Run: headless pygame with SDL's dummy video driver; simulated clock (each Clock.tick advances the game by its frame time, no real sleeping); random seed 0; keys injected as events and as key.get_pressed() state; no mouse input.
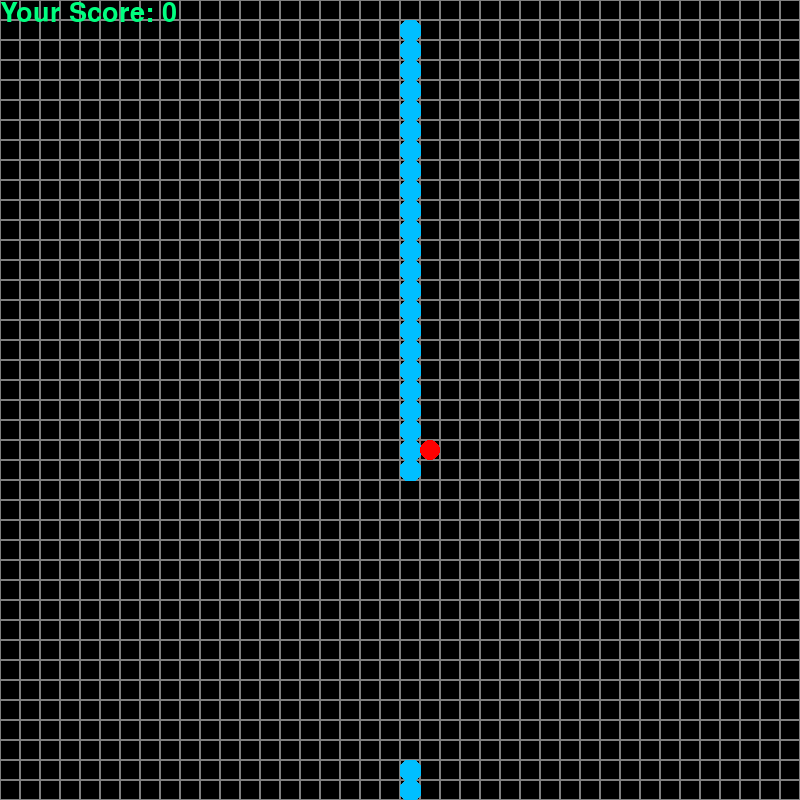
Frame 1 of 4 · flips 1–60 · no input
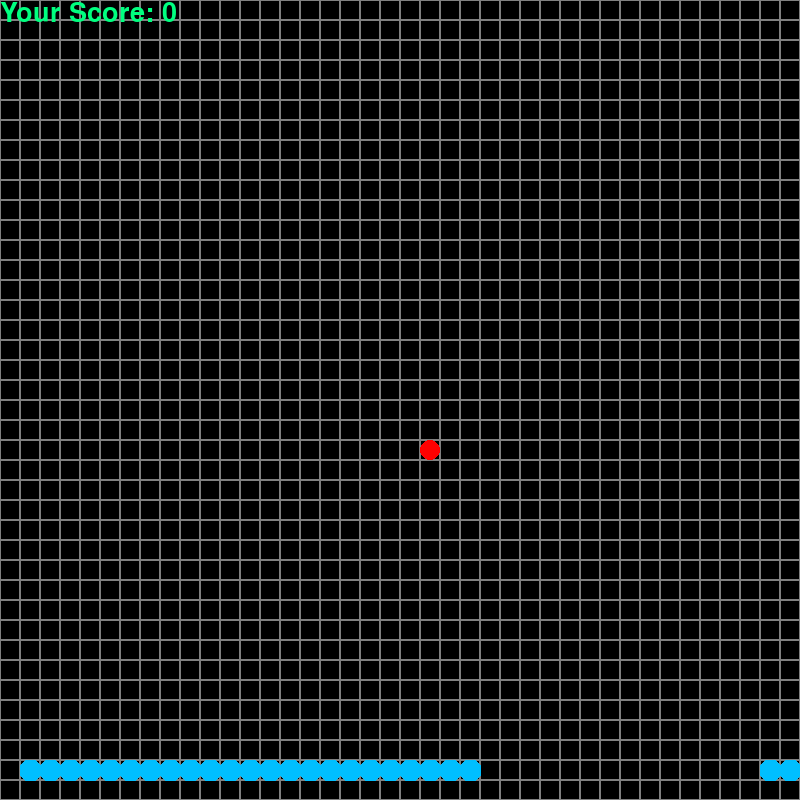
Frame 2 of 4 · flips 61–180 · tapped SPACE, RETURN · held RIGHT (→), D
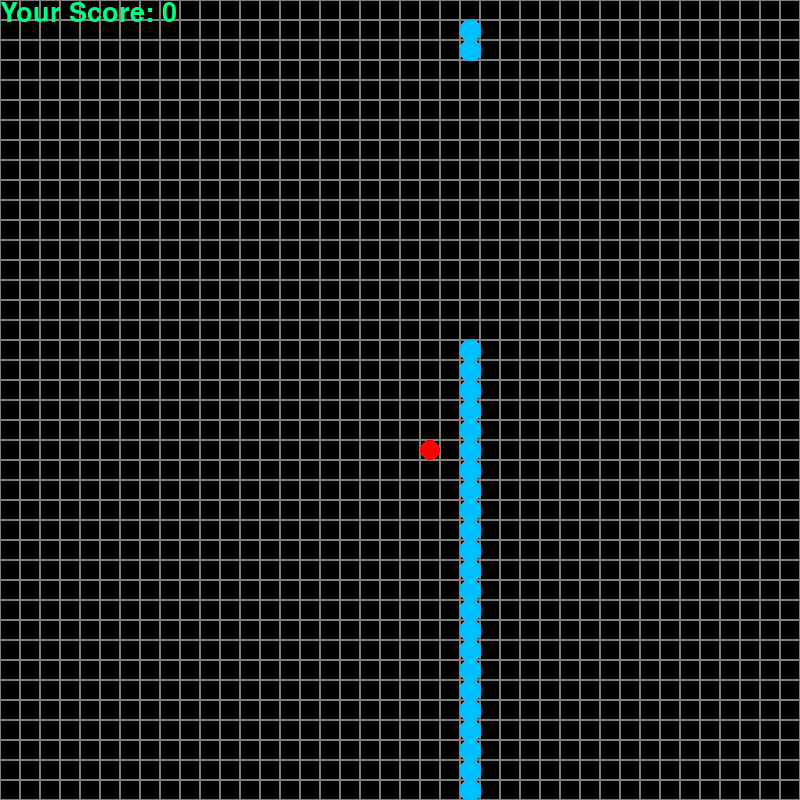
Frame 3 of 4 · flips 181–300 · held DOWN (↓), S
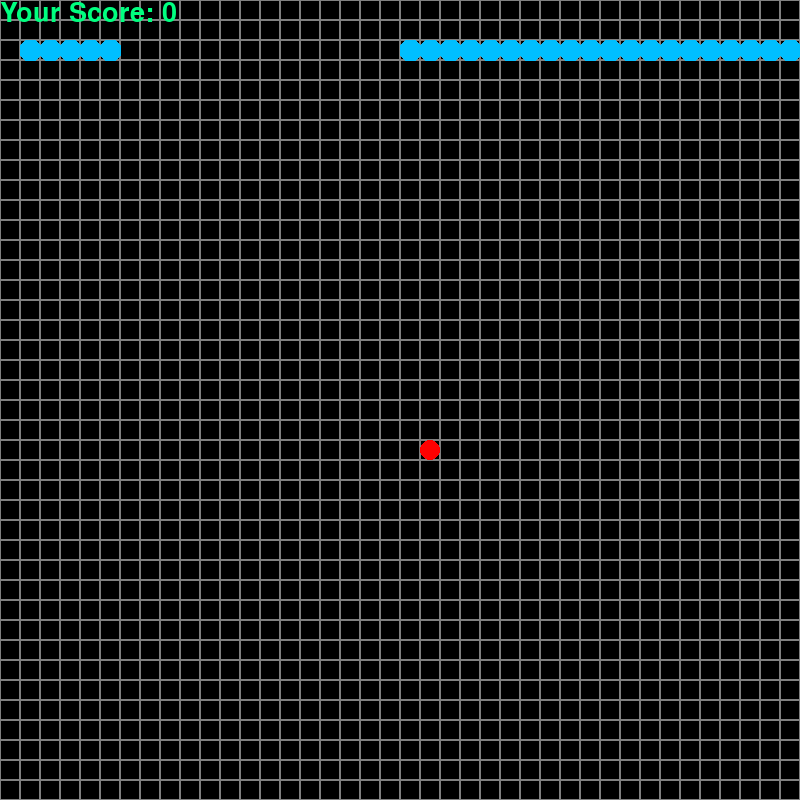
Frame 4 of 4 · flips 301–420 · held LEFT (←), A, UP (↑), W

The pygame program that drew these frames:

import pygame
from random import randrange
from dataclasses import dataclass
from typing import Tuple


@dataclass
class Color:
    deepskyblue: Tuple[int] = (0, 191, 255)
    springgreen: Tuple[int] = (0, 255, 127)
    red: Tuple[int] = (255, 0, 0)
    white: Tuple[int] = (128, 128, 128)
    blue: Tuple[int] = (50, 153, 213)


@dataclass
class Config:
    run: bool = True
    width: int = 800
    length: int = 800
    x: int = width / 2
    y: int = length / 2
    step: int = 20
    need_new_apple: bool = True
    end_game: bool = False
    restart_game: bool = False
    current_direction: str = 'up'
    x_changed: int = 0
    y_changed: int = -step
    direction: str = 'up'
    start_snake_lenght: int = 25
    snake_len: int = start_snake_lenght
    default_color: Color = Color.deepskyblue


def get_new_apple(config):
    apple_x = round(randrange(config.step, config.width - config.step) / config.step) * config.step
    apple_y = round(randrange(config.step, config.length - config.step) / config.step) * config.step
    return apple_x, apple_y


def get_start_snake(config):
    snake_body = []
    for i in range(config.start_snake_lenght - 1, 0, -1):
        snake_body.append((config.x, config.y + config.step * i))
    snake_body.append((config.x, config.y))
    return snake_body


def draw_grade(window, config, color):
    block = config.step
    for x in range(0, config.width, block):
        for y in range(0, config.length, block):
            rect = pygame.Rect(x, y, block, block)
            pygame.draw.rect(window, color.white, rect, 1)


def draw_snake_body(window, snake_body, config):
    for x, y in snake_body:
        point_list = [
            (x + config.step / 4, y),
            (x + 3 * config.step / 4, y),
            (x + config.step, y + config.step / 4),
            (x + config.step, y + 3 * config.step / 4),
            (x + 3 * config.step / 4, y + config.step),
            (x + config.step / 4, y + config.step),
            (x, y + 3 * config.step / 4),
            (x, y + config.step / 4)

        ]
        pygame.draw.polygon(window, config.default_color, point_list)


def get_direction_and_changed(config):
    keys = pygame.key.get_pressed()
    if keys[pygame.K_LEFT]:
        config.x_changed = -config.step
        config.y_changed = 0
        config.direction = 'left'
    elif keys[pygame.K_RIGHT]:
        config.x_changed = config.step
        config.y_changed = 0
        config.direction = 'right'
    elif keys[pygame.K_UP]:
        config.x_changed = 0
        config.y_changed = -config.step
        config.direction = 'up'
    elif keys[pygame.K_DOWN]:
        config.x_changed = 0
        config.y_changed = config.step
        config.direction = 'down'
    return config.x_changed, config.y_changed, config.direction


def get_real_direction_and_changed(config):
    if config.current_direction == 'left' and config.direction == 'right':
        return -config.step, 0, config.current_direction
    if config.current_direction == 'right' and config.direction == 'left':
        return config.step, 0, config.current_direction
    if config.current_direction == 'up' and config.direction == 'down':
        return 0, -config.step, config.current_direction
    if config.current_direction == 'down' and config.direction == 'up':
        return 0, config.step, config.current_direction
    return config.x_changed, config.y_changed, config.direction


def get_changes_snake_head_position(config):
    if config.x + config.x_changed < config.step:
        return config.width - config.step, config.y + config.y_changed
    if config.x + config.x_changed > config.width - config.step:
        return config.step, config.y + config.y_changed
    if config.y + config.y_changed < config.step:
        return config.x + config.x_changed, config.length - config.step
    if config.y + config.y_changed > config.length - config.step:
        return config.x + config.x_changed, config.step
    return config.x + config.x_changed, config.y + config.y_changed


def main():
    clock = pygame.time.Clock()
    color = Color()
    config = Config()

    window = pygame.display.set_mode(size=(config.width, config.length))

    game_over_font = pygame.font.SysFont("comicsansms", int(config.width / 10))
    score_font = pygame.font.SysFont("comicsansms", int(config.width / 20))

    snake_body = get_start_snake(config)

    while config.run:
        pygame.time.delay(80)
        for event in pygame.event.get():
            if event.type == pygame.QUIT:
                config.run = False

        window.fill((0, 0, 0))
        draw_grade(window, config, color)

        while config.end_game:
            window.fill(color.blue)
            game_over = game_over_font.render(f"GAME OVER", True, color.red)
            final_score = score_font.render(f"Your Score: {config.snake_len - config.start_snake_lenght}", True, color.springgreen)
            try_again = score_font.render("Try again! Press SPACE", True, color.springgreen)
            window.blit(game_over, [config.width * 0.3, config.length * 0.35])
            window.blit(final_score, [config.width * 0.4, config.length * 0.45])
            window.blit(try_again, [config.width * 0.3, config.length * 0.50])
            pygame.display.update()

            for event in pygame.event.get():
                if event.type == pygame.QUIT:
                    config.end_game = False
                    config.run = False
                elif event.type == pygame.KEYDOWN:
                    if event.key == pygame.K_SPACE:
                        config = Config()
                        snake_body = get_start_snake(config)

        config.x_changed, config.y_changed, config.direction = get_direction_and_changed(config)

        config.x_changed, config.y_changed, config.direction = get_real_direction_and_changed(config)

        config.x, config.y = get_changes_snake_head_position(config)

        config.current_direction = config.direction

        if (config.x, config.y) != snake_body[-1]:
            snake_body.append((config.x, config.y))

        snake_head = snake_body[-1]

        if config.snake_len > 1 and snake_head in snake_body[-config.snake_len:-1]:
            config.end_game = True

        for n in range(1, config.snake_len + 1):
            draw_snake_body(window, snake_body[-n:], config)

        if config.need_new_apple:
            config.need_new_apple = False
            apple_x, apple_y = get_new_apple(config)
        if apple_x == config.x and apple_y == config.y:
            config.need_new_apple = True
            config.snake_len += 1
        pygame.draw.circle(surface=window, color=color.red, radius=config.step / 2, center=(apple_x + config.step / 2, apple_y + config.step / 2))
        score_text = score_font.render(f"Your Score: {config.snake_len - config.start_snake_lenght}", True, color.springgreen)
        window.blit(score_text, [0, 0])
        pygame.display.update()
        clock.tick(30)


if __name__ == '__main__':
    pygame.init()
    main()
